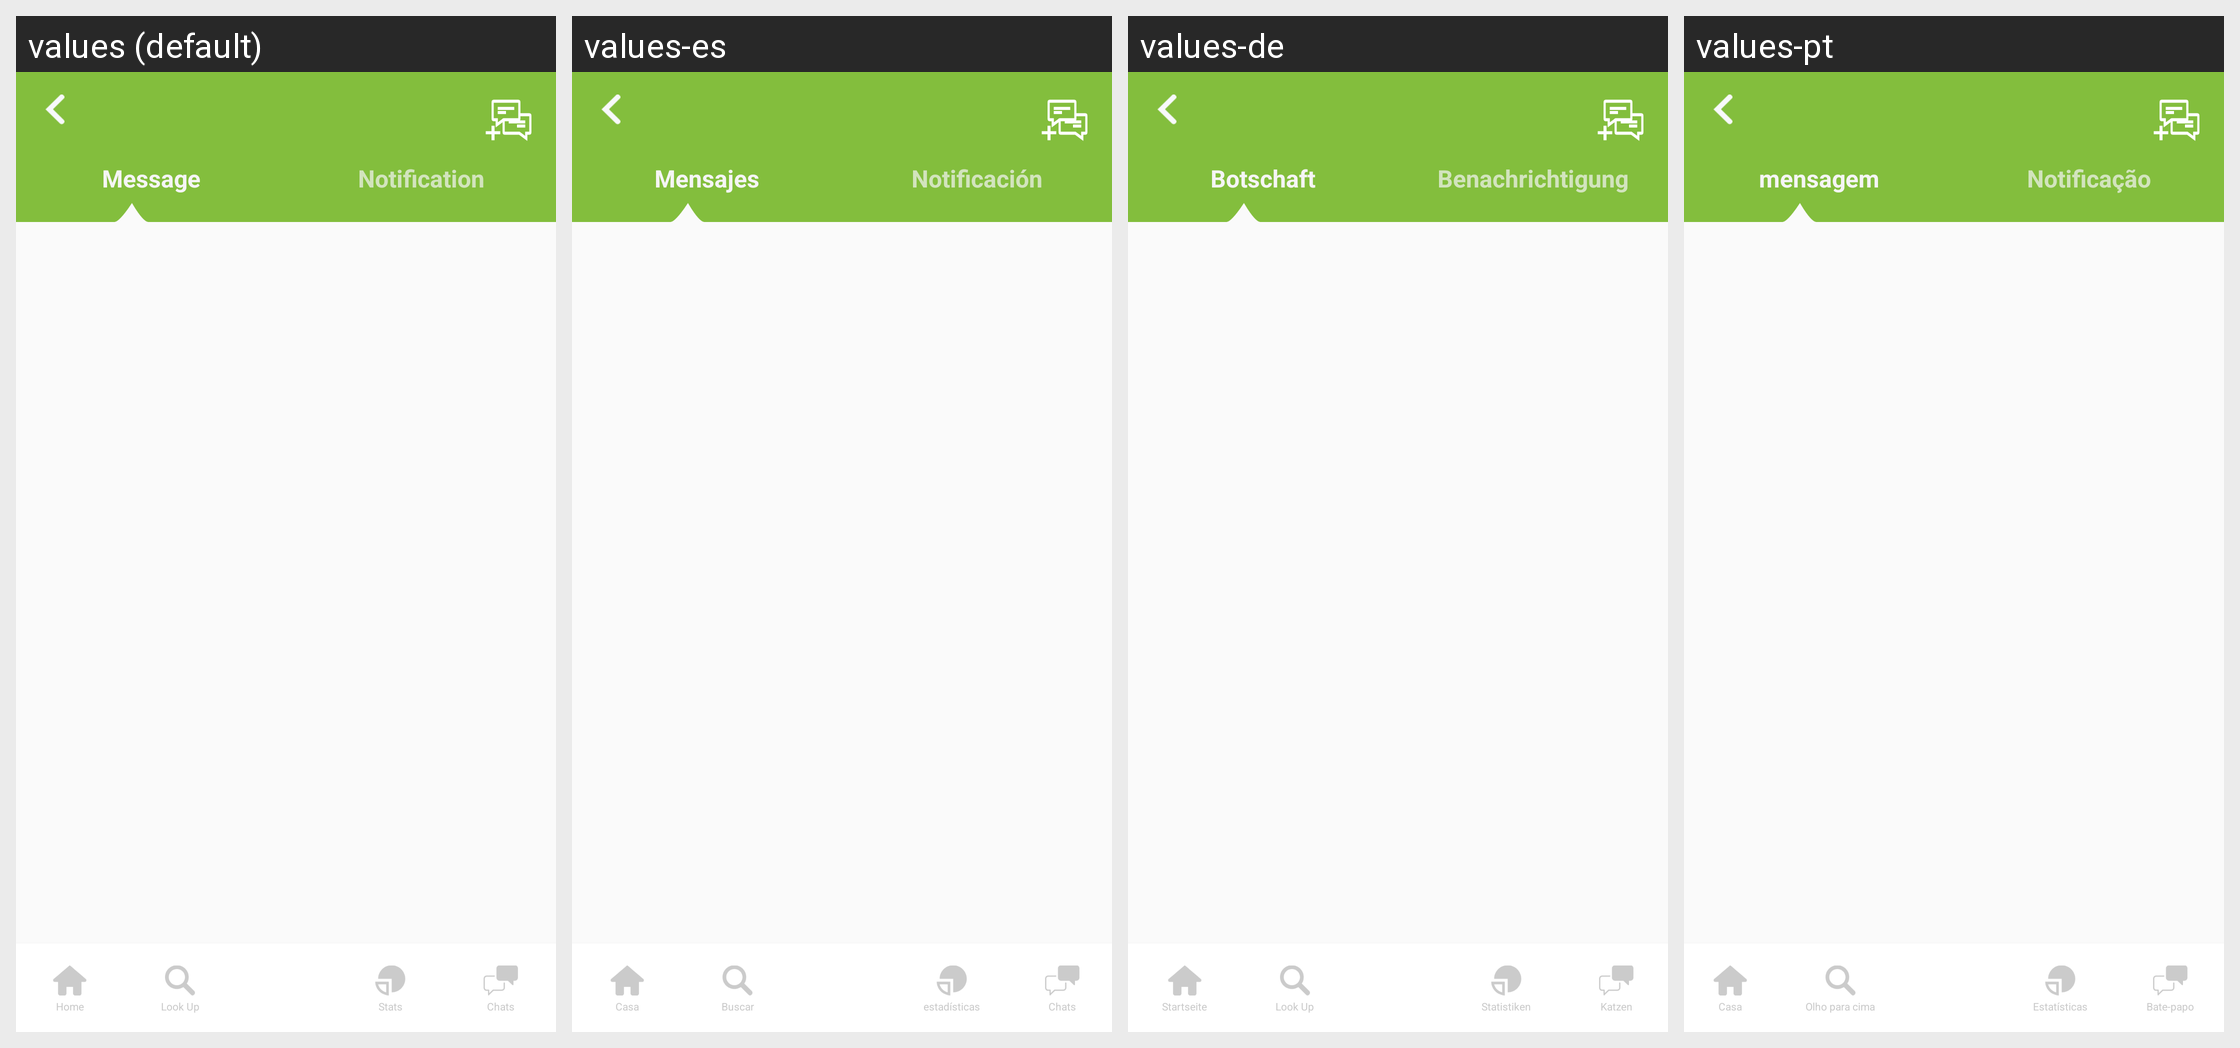

Strings drawn on this Android screen and how each of the app's shown locales translates them:
Android screen res/layout/activity_contact.xml rendered under 4 locales, left to right: values (default), values-es, values-de, values-pt. Device: Nexus 5 (rendered at 1080×1920; each locale shown at half size, 540×960, under a caption strip naming it); theme AppTheme.NoActionBar.
Other locales in the repository, not shown: values-fr, values-it, values-ja, values-zh-rCN.
Strings drawn on this screen, with the default value and each locale's value (text and hints the layout hard-codes, and strings that could not be matched under every locale, appear in the picture but are not listed):

message
  values: Message
  values-es: Mensajes
  values-de: Botschaft
  values-pt: mensagem

notification
  values: Notification
  values-es: Notificación
  values-de: Benachrichtigung
  values-pt: Notificação

home
  values: Home
  values-es: Casa
  values-de: Startseite
  values-pt: Casa

lookup
  values: Look Up
  values-es: Buscar
  values-de: Look Up
  values-pt: Olho para cima

stats
  values: Stats
  values-es: estadísticas
  values-de: Statistiken
  values-pt: Estatísticas

chats
  values: Chats
  values-es: Chats
  values-de: Katzen
  values-pt: Bate-papo
